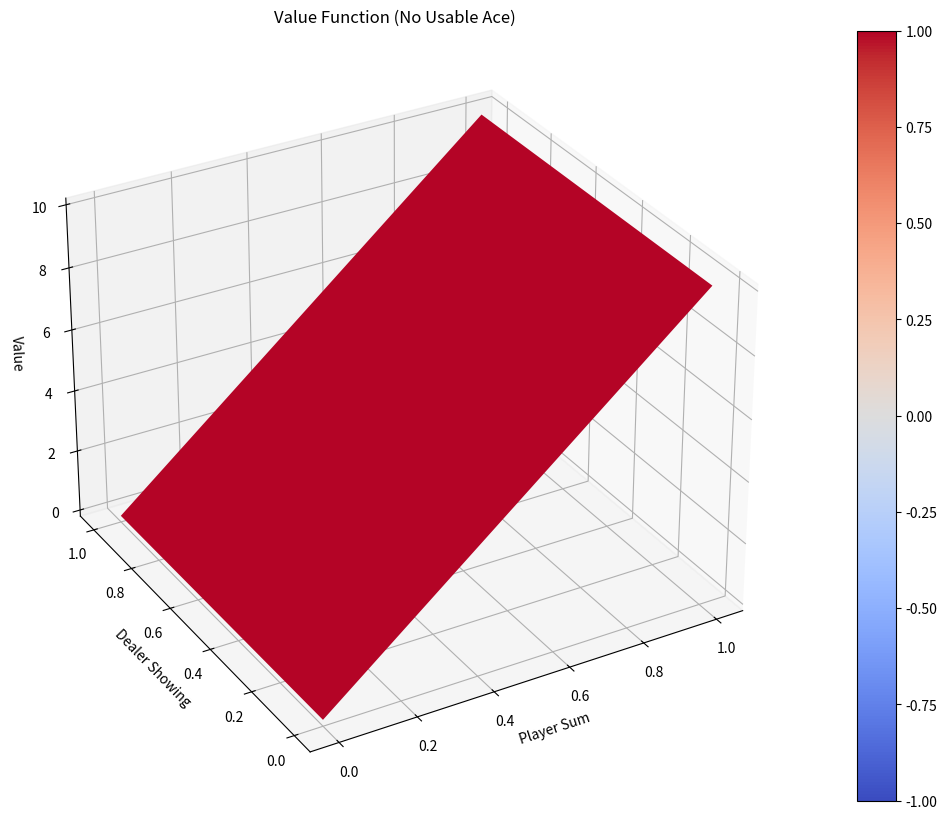
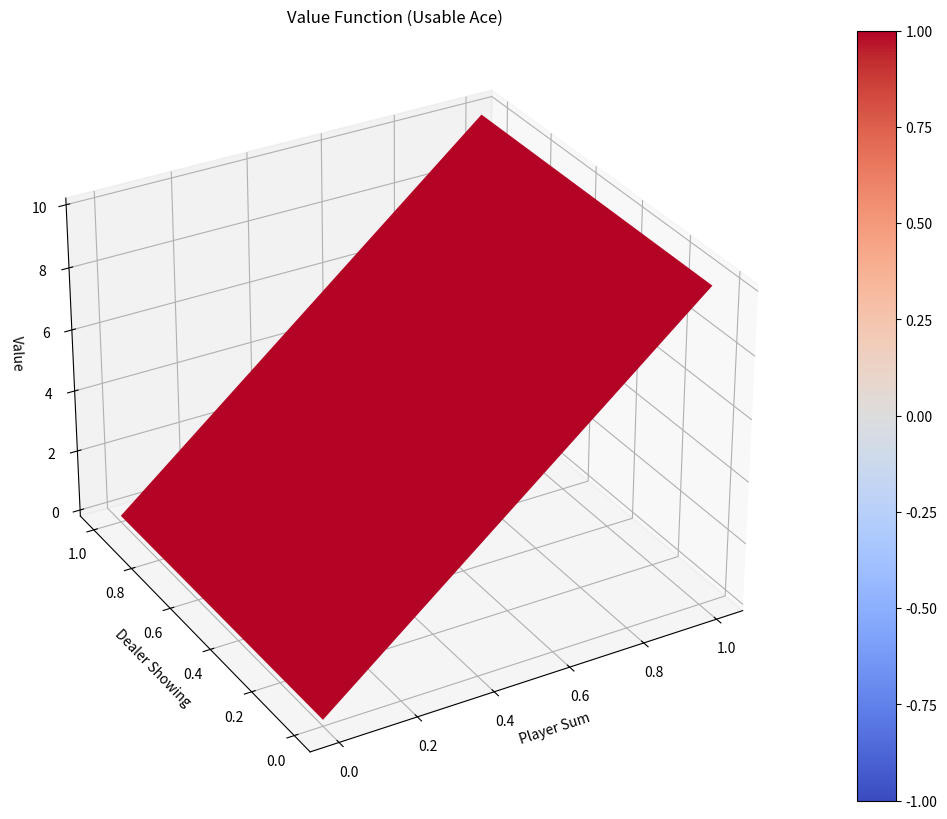

Python code for these plots, in order:
#!/usr/bin/env python3
# -*- coding: utf-8 -*-

__author__ = 'cnheider'
__doc__ = ''

import matplotlib
import numpy as np
from matplotlib import pyplot as plt


def plot_value_function(V, title="Value Function"):
  """
  Plots the value function as a surface plot.
  """
  min_x = min(k[0] for k in V.keys())
  max_x = max(k[0] for k in V.keys())
  min_y = min(k[1] for k in V.keys())
  max_y = max(k[1] for k in V.keys())

  x_range = np.arange(min_x, max_x + 1)
  y_range = np.arange(min_y, max_y + 1)
  X, Y = np.meshgrid(x_range, y_range)

  # Find value for all (x, y) coordinates
  Z_noace = np.apply_along_axis(lambda _:V[(_[0], _[1], False)], 2, np.dstack([X, Y]))
  Z_ace = np.apply_along_axis(lambda _:V[(_[0], _[1], True)], 2, np.dstack([X, Y]))

  def plot_surface(X, Y, Z, title):
    fig = plt.figure(figsize=(20, 10))
    ax = fig.add_subplot(111, projection='3d')
    surf = ax.plot_surface(X, Y, Z, rstride=1, cstride=1,
                           cmap=matplotlib.cm.coolwarm, vmin=-1.0, vmax=1.0)
    ax.set_xlabel('Player Sum')
    ax.set_ylabel('Dealer Showing')
    ax.set_zlabel('Value')
    ax.set_title(title)
    ax.view_init(ax.elev, -120)
    fig.colorbar(surf)
    plt.show()

  plot_surface(X, Y, Z_noace, "{} (No Usable Ace)".format(title))
  plot_surface(X, Y, Z_ace, "{} (Usable Ace)".format(title))


if __name__ == '__main__':
  plot_value_function(
      {(0, 0, False):0, (0, 1, False):0, (1, 0, False):10, (1, 1, False):10, (0, 0, True):0, (0, 1, True):0,
       (1, 0, True): 10, (1, 1, True):10
       })
